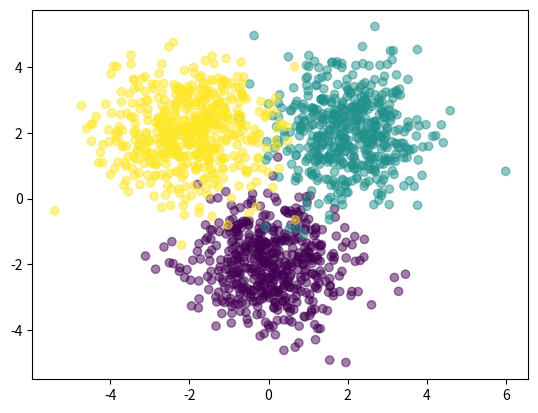

Python code for this plot:
import numpy as np
import matplotlib.pyplot as plt


def main():
    """
    This is basic feed forward implementation demo
    It will implement a single forward calculation of nn with 1 hidden layer
    using random weights
    """

    n = 500

    # create random data for 3 different classes (normally distributed numbers around some avg)
    X1 = np.random.randn(n, 2) + [0, -2]
    X2 = np.random.randn(n, 2) + [2, 2]
    X3 = np.random.randn(n, 2) + [-2, 2]

    # set the "actual" classes (0, 1, 2)
    Y = np.array([0] * n + [1] * n + [2] * n)

    # join all classes to one dataset
    X = np.vstack([X1, X2, X3])

    D = X.shape[1]  # number of "features"
    K = 3  # number of classes
    M = 3  # number of activation units in the first hidden layer

    # weights and bias for the first hidden layer
    W1 = np.random.randn(D, M)
    b1 = np.random.randn(M)

    # weights and bias for the output layer
    W2 = np.random.randn(M, K)
    b2 = np.random.randn(K)

    Y_hat = forward(X, W1, b1, W2, b2)
    class_rate = classification_rate(Y, Y_hat)
    print("Classification rate: %s" % class_rate)

    # by c=Y we assign each point in the scatter a colormap value of its class (Y)
    plt.scatter(X[:, 0], X[:, 1], c=Y, alpha=0.5)
    plt.show()


def forward(X, W1, b1, W2, b2):
    """
    Feed forward X in a network with a single hidden layer
    :param X: Input dataset
    :param W1: Weights of first hidden layer
    :param b1: bias for first hidden layer
    :param W2: weights for the output layer
    :param b2: bias for the output layer
    :return: Matrix with probabilities of each sample belong to each k (group)
    """

    # First hidden layer, each row has M values per each activation unit (will use sigmoid)
    A1 = X.dot(W1) + b1
    A1 = 1 / (1 + np.exp(-1 * A1))  # sigmoid

    # Second layer (output layer), each row has K values per each class prediction probability (we'll use softmax)
    A2 = A1.dot(W2) + b2
    expA2 = np.exp(A2)
    Y = expA2 / expA2.sum(axis=1, keepdims=True)

    return Y


def classification_rate(Y_act, Y_hat):
    """
    Calculate the classification error
    :param Y_act: The actual class of each sample (nX1)
    :param Y_hat: The probability of each sample belongs to each k (nXk)
    :return:
    """

    # find the index of the maximum value per sample
    Y_hat = np.argmax(Y_hat, axis=1)
    class_rate = np.sum(Y_hat == Y_act)
    return class_rate / Y_act.size


if __name__ == '__main__':
    main()

